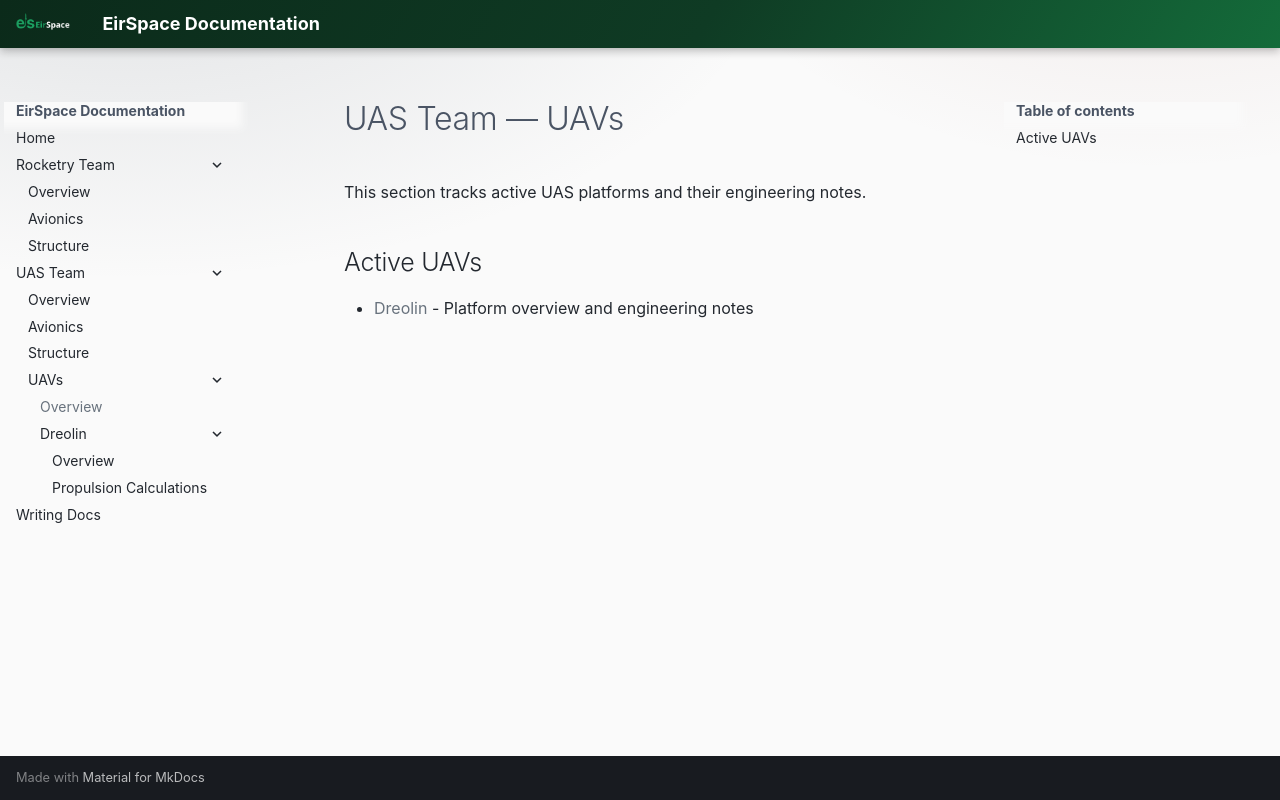

repository: EirSpace-Ireland/docs · page: teams/uas-team/uavs/index.html · generator: mkdocs

# UAS Team — UAVs

This section tracks active UAS platforms and their engineering notes.

## Active UAVs

- [Dreolin](dreolin/index.md) - Platform overview and engineering notes
